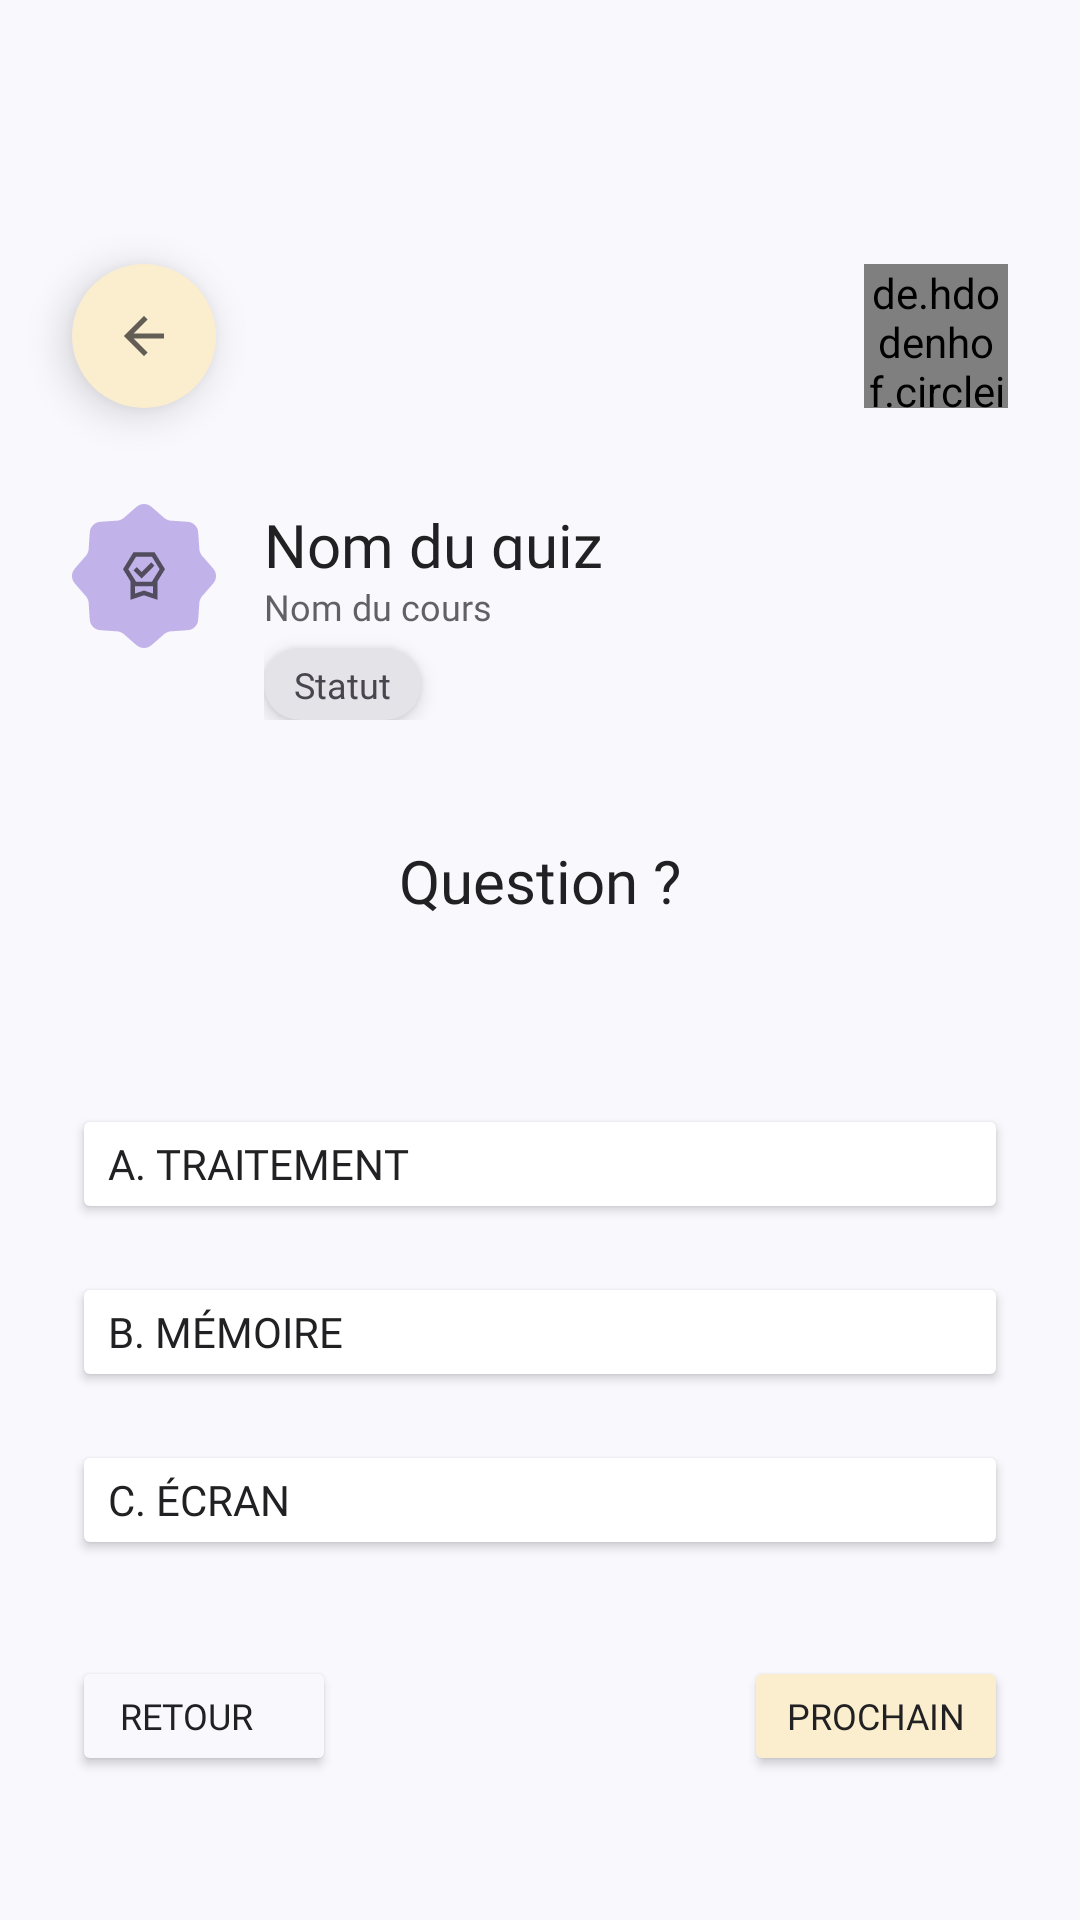

Reconstruct the res/layout file that produces this screen, plus the resources it refers to.
<!-- AndroidManifest.xml: application theme Theme.Projet_MoodlETS -->
<!-- res/layout/activity_test_quiz.xml -->
<?xml version="1.0" encoding="utf-8"?>
<androidx.constraintlayout.widget.ConstraintLayout xmlns:android="http://schemas.android.com/apk/res/android"
    xmlns:app="http://schemas.android.com/apk/res-auto"
    xmlns:tools="http://schemas.android.com/tools"
    android:layout_width="match_parent"
    android:layout_height="match_parent"
    android:background="@color/BG">

    <androidx.constraintlayout.widget.Guideline
        android:id="@+id/guideline54"
        android:layout_width="wrap_content"
        android:layout_height="wrap_content"
        android:orientation="horizontal"
        app:layout_constraintGuide_begin="168dp" />

    <androidx.constraintlayout.widget.Guideline
        android:id="@+id/guideline55"
        android:layout_width="wrap_content"
        android:layout_height="wrap_content"
        android:orientation="horizontal"
        app:layout_constraintGuide_begin="280dp" />

    <androidx.constraintlayout.widget.Guideline
        android:id="@+id/guideline56"
        android:layout_width="wrap_content"
        android:layout_height="wrap_content"
        android:orientation="horizontal"
        app:layout_constraintGuide_begin="368dp" />

    <androidx.constraintlayout.widget.Guideline
        android:id="@+id/guideline57"
        android:layout_width="wrap_content"
        android:layout_height="wrap_content"
        android:orientation="horizontal"
        app:layout_constraintGuide_begin="520dp" />

    <androidx.constraintlayout.widget.Guideline
        android:id="@+id/guideline63"
        android:layout_width="wrap_content"
        android:layout_height="wrap_content"
        android:orientation="horizontal"
        app:layout_constraintGuide_begin="552dp" />

    <androidx.constraintlayout.widget.Guideline
        android:id="@+id/guideline51"
        android:layout_width="wrap_content"
        android:layout_height="wrap_content"
        android:orientation="vertical"
        app:layout_constraintGuide_begin="24dp" />

    <androidx.constraintlayout.widget.Guideline
        android:id="@+id/guideline52"
        android:layout_width="wrap_content"
        android:layout_height="wrap_content"
        android:orientation="horizontal"
        app:layout_constraintGuide_begin="88dp" />

    <ImageButton
        android:id="@+id/btnRondFlecheGauche_Quiz_test"
        android:layout_width="48dp"
        android:layout_height="48dp"
        android:background="@drawable/button_rond_fleche_gauche"
        android:elevation="8dp"
        app:layout_constraintStart_toStartOf="@+id/guideline51"
        app:layout_constraintTop_toTopOf="@+id/guideline52"
        app:srcCompat="@drawable/fleche_gauche"
        tools:ignore="ContentDescription,SpeakableTextPresentCheck" />

    <de.hdodenhof.circleimageview.CircleImageView
        android:id="@+id/img_profil_quiz_test"
        android:layout_width="48dp"
        android:layout_height="48dp"
        android:src="@android:color/darker_gray"
        app:layout_constraintEnd_toStartOf="@+id/guideline53"
        app:layout_constraintTop_toTopOf="@+id/guideline52"
        tools:ignore="ImageContrastCheck" />

    <androidx.constraintlayout.widget.Guideline
        android:id="@+id/guideline53"
        android:layout_width="wrap_content"
        android:layout_height="wrap_content"
        android:orientation="vertical"
        app:layout_constraintGuide_end="24dp" />

    <LinearLayout
        android:layout_width="0dp"
        android:layout_height="72dp"
        android:orientation="horizontal"
        app:layout_constraintEnd_toStartOf="@+id/guideline53"
        app:layout_constraintHorizontal_bias="0.0"
        app:layout_constraintStart_toStartOf="@+id/guideline51"
        app:layout_constraintTop_toTopOf="@+id/guideline54">

        <ImageView
            android:id="@+id/imageView6"
            android:layout_width="48dp"
            android:layout_height="48dp"
            app:srcCompat="@drawable/icone_quiz_lilac"
            tools:ignore="ContentDescription,ImageContrastCheck" />

        <Space
            android:layout_width="16dp"
            android:layout_height="match_parent" />

        <LinearLayout
            android:layout_width="match_parent"
            android:layout_height="match_parent"
            android:orientation="vertical">

            <TextView
                android:id="@+id/txt_Nom_Quiz_test"
                android:layout_width="wrap_content"
                android:layout_height="22dp"
                android:fontFamily="@font/poppins_semibold"
                android:text="@string/nom_du_quiz"
                android:textColor="@color/Carbon"
                android:textSize="20sp"
                tools:ignore="TextSizeCheck" />

            <Space
                android:layout_width="match_parent"
                android:layout_height="4dp" />

            <TextView
                android:id="@+id/txt_Cours_Quiz_test"
                android:layout_width="match_parent"
                android:layout_height="14dp"
                android:fontFamily="@font/poppins"
                android:text="@string/nom_du_cours_travail"
                android:textColor="@color/Carbon_70"
                android:textSize="12sp"
                tools:ignore="TextSizeCheck" />

            <Space
                android:layout_width="match_parent"
                android:layout_height="8dp" />

            <TextView
                android:id="@+id/txt_statut_quiz_test"
                android:layout_width="wrap_content"
                android:layout_height="24dp"
                android:background="@drawable/statut_travail_details"
                android:elevation="4dp"
                android:fontFamily="@font/poppins"
                android:paddingLeft="10dp"
                android:paddingTop="4dp"
                android:paddingRight="10dp"
                android:paddingBottom="4dp"
                android:text="@string/statut_travail_details"
                android:textSize="12sp"
                tools:ignore="TextSizeCheck,VisualLintBounds" />

        </LinearLayout>

    </LinearLayout>

    <TextView
        android:id="@+id/txt_Question"
        android:layout_width="wrap_content"
        android:layout_height="wrap_content"
        android:fontFamily="@font/poppins_semibold"
        android:text="@string/question"
        android:textColor="@color/Carbon"
        android:textSize="20sp"
        app:layout_constraintEnd_toStartOf="@+id/guideline53"
        app:layout_constraintStart_toStartOf="@+id/guideline51"
        app:layout_constraintTop_toTopOf="@+id/guideline55" />

    <LinearLayout
        android:layout_width="0dp"
        android:layout_height="0dp"
        android:orientation="vertical"
        app:layout_constraintBottom_toTopOf="@+id/guideline57"
        app:layout_constraintEnd_toStartOf="@+id/guideline53"
        app:layout_constraintStart_toStartOf="@+id/guideline51"
        app:layout_constraintTop_toTopOf="@+id/guideline56">

        <Button
            android:id="@+id/btn_choix_1"
            android:layout_width="match_parent"
            android:layout_height="40dp"
            android:backgroundTint="@color/Blanc"
            android:elevation="8dp"
            android:fontFamily="@font/poppins"
            android:text="@string/a_traitement"
            android:textAlignment="textStart"
            android:textColor="@color/Carbon"
            android:textSize="14sp"
            app:strokeColor="@color/Lilac_3"
            app:strokeWidth="0.3dp"
            tools:ignore="TouchTargetSizeCheck" />

        <Space
            android:layout_width="match_parent"
            android:layout_height="16dp" />

        <Button
            android:id="@+id/btn_choix_2"
            android:layout_width="match_parent"
            android:layout_height="40dp"
            android:backgroundTint="@color/Blanc"
            android:elevation="8dp"
            android:fontFamily="@font/poppins"
            android:text="@string/b_m_moire"
            android:textAlignment="textStart"
            android:textColor="@color/Carbon"
            android:textSize="14sp"
            app:strokeColor="@color/Lilac_3"
            app:strokeWidth="0.3dp"
            tools:ignore="TouchTargetSizeCheck" />

        <Space
            android:layout_width="match_parent"
            android:layout_height="16dp" />

        <Button
            android:id="@+id/btn_choix_3"
            android:layout_width="match_parent"
            android:layout_height="40dp"
            android:backgroundTint="@color/Blanc"
            android:elevation="8dp"
            android:fontFamily="@font/poppins"
            android:text="@string/c_cran"
            android:textAlignment="textStart"
            android:textColor="@color/Carbon"
            android:textSize="14sp"
            app:strokeColor="@color/Lilac_3"
            app:strokeWidth="0.3dp"
            tools:ignore="TouchTargetSizeCheck" />
    </LinearLayout>

    <Button
        android:id="@+id/btn_retour"
        android:layout_width="wrap_content"
        android:layout_height="40dp"
        android:backgroundTint="@color/BG"
        android:fontFamily="@font/poppins"
        android:paddingStart="0dp"
        android:text="@string/retour"
        android:textColor="@color/Carbon"
        android:textSize="12sp"
        app:layout_constraintStart_toStartOf="@+id/guideline51"
        app:layout_constraintTop_toTopOf="@+id/guideline63"
        tools:ignore="RtlSymmetry,TouchTargetSizeCheck" />

    <Button
        android:id="@+id/btn_prochain"
        android:layout_width="wrap_content"
        android:layout_height="40dp"
        android:backgroundTint="@color/Peche_1"
        android:elevation="8dp"
        android:fontFamily="@font/poppins"
        android:text="@string/prochain"
        android:textColor="@color/Carbon"
        android:textSize="12sp"
        app:layout_constraintEnd_toStartOf="@+id/guideline53"
        app:layout_constraintTop_toTopOf="@+id/guideline63"
        tools:ignore="TouchTargetSizeCheck" />
</androidx.constraintlayout.widget.ConstraintLayout>
<!-- resources referenced by this layout -->
<resources>
  <color name="BG">#F9F8FD</color>
  <color name="Blanc">#FFFFFFFF</color>
  <color name="Carbon">#212022</color>
  <color name="Carbon_70">#B3212022</color>
  <color name="Lilac_3">#D5D3DF</color>
  <color name="Peche_1">#FBEECE</color>
  <!-- drawable button_rond_fleche_gauche (drawable) -->
  <?xml version="1.0" encoding="utf-8"?>
  <shape xmlns:android="http://schemas.android.com/apk/res/android">
      <corners android:radius="100dp"/>
      <solid android:color="#FBEECE"/>
  
  </shape>
  <!-- drawable fleche_gauche (drawable) -->
  <vector xmlns:android="http://schemas.android.com/apk/res/android"
      android:width="20dp"
      android:height="20dp"
      android:viewportWidth="20"
      android:viewportHeight="20">
    <group>
      <clip-path
          android:pathData="M20,0l-20,0l-0,20l20,0z"/>
      <path
          android:pathData="M6.521,10.833H16.667V9.167H6.521L11.187,4.5L10,3.333L3.333,10L10,16.667L11.187,15.5L6.521,10.833Z"
          android:fillColor="#212022"
          android:fillAlpha="0.7"/>
    </group>
  </vector>
  <!-- drawable icone_quiz_lilac: vector/xml drawable (drawable, 2862 chars, omitted) -->
  <!-- drawable statut_travail_details (drawable) -->
  <shape xmlns:android="http://schemas.android.com/apk/res/android">
      <solid android:color="#E4E3E7" />
      <corners android:radius="50dp" />
  </shape>
  <string name="a_traitement">A. Traitement</string>
  <string name="b_m_moire">B. Mémoire</string>
  <string name="c_cran">C. Écran</string>
  <string name="nom_du_cours_travail">Nom du cours</string>
  <string name="nom_du_quiz">Nom du quiz</string>
  <string name="prochain">Prochain</string>
  <string name="question">Question ?</string>
  <string name="retour">Retour</string>
  <string name="statut_travail_details">Statut</string>
  <style name="Theme.Projet_MoodlETS" parent="Base.Theme.Projet_MoodlETS">
          <item name="android:windowOptOutEdgeToEdgeEnforcement" tools:targetApi="35">true</item>
      </style>
  <style name="Base.Theme.Projet_MoodlETS" parent="Theme.Material3.DayNight.NoActionBar">
      </style>
</resources>
